Run: headless pygame with SDL's dummy video driver; simulated clock (each Clock.tick advances the game by its frame time, no real sleeping); random seed 0; keys injected as events and as key.get_pressed() state; mouse plan: one left click at the window centre at the start of phase 2, then a move to the lower-right quarter at the start of phase 3.
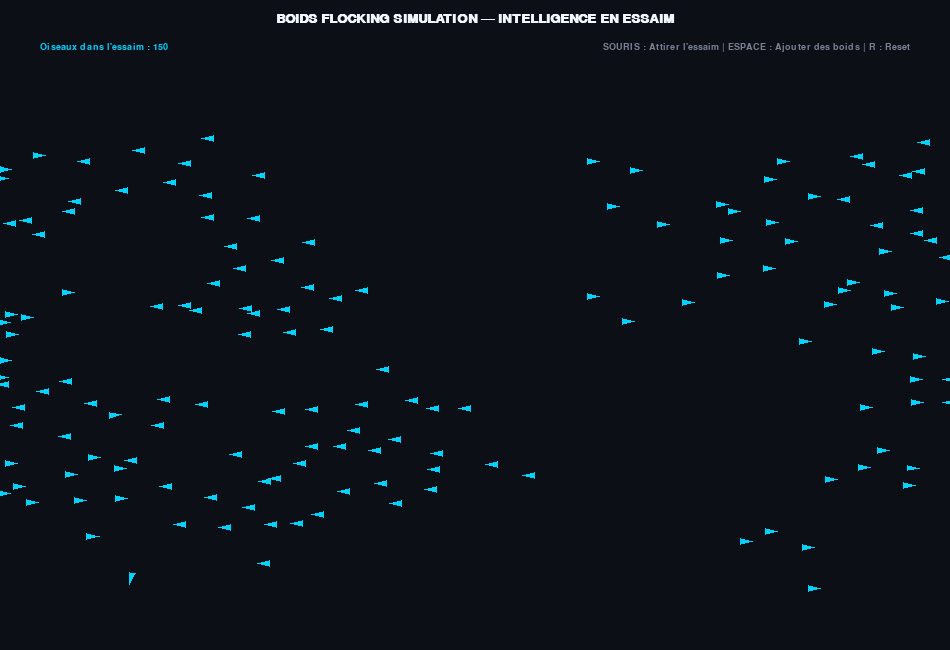
Frame 1 of 4 · flips 1–60 · no input
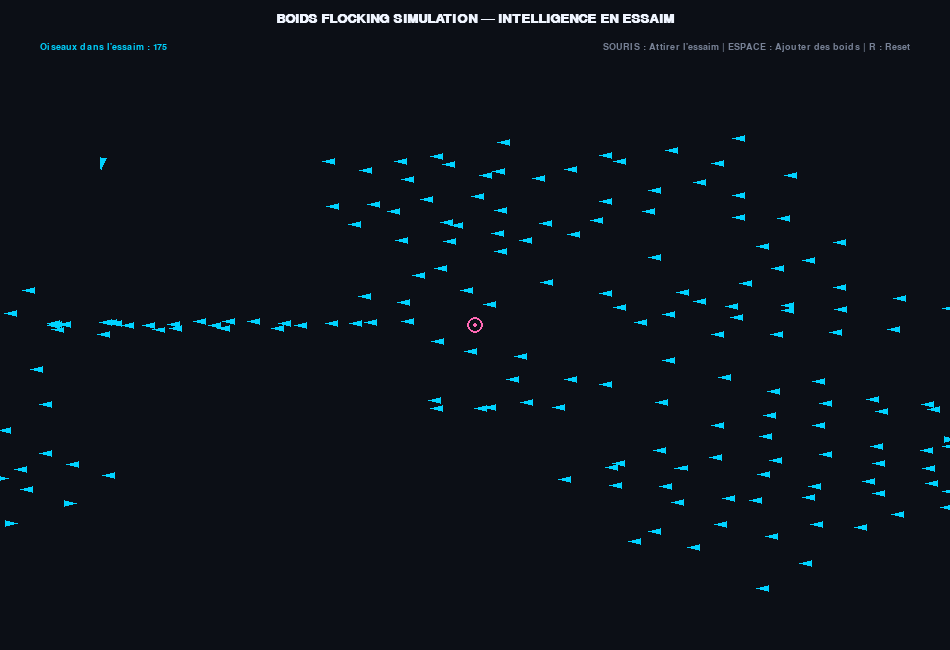
Frame 2 of 4 · flips 61–180 · clicked the window centre · tapped SPACE, RETURN · held RIGHT (→), D
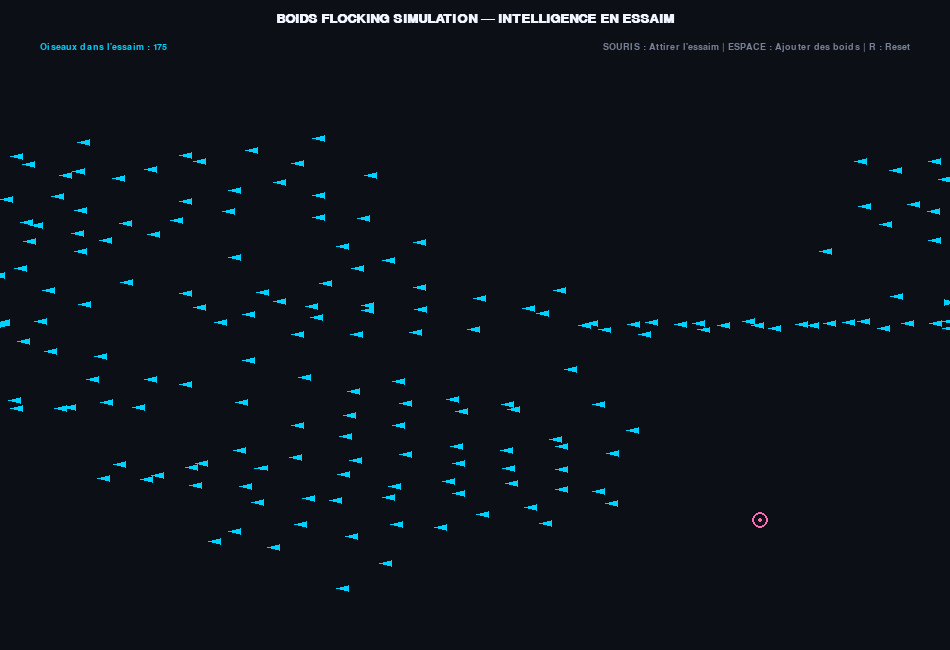
Frame 3 of 4 · flips 181–300 · moved the mouse to the lower-right quarter · held DOWN (↓), S
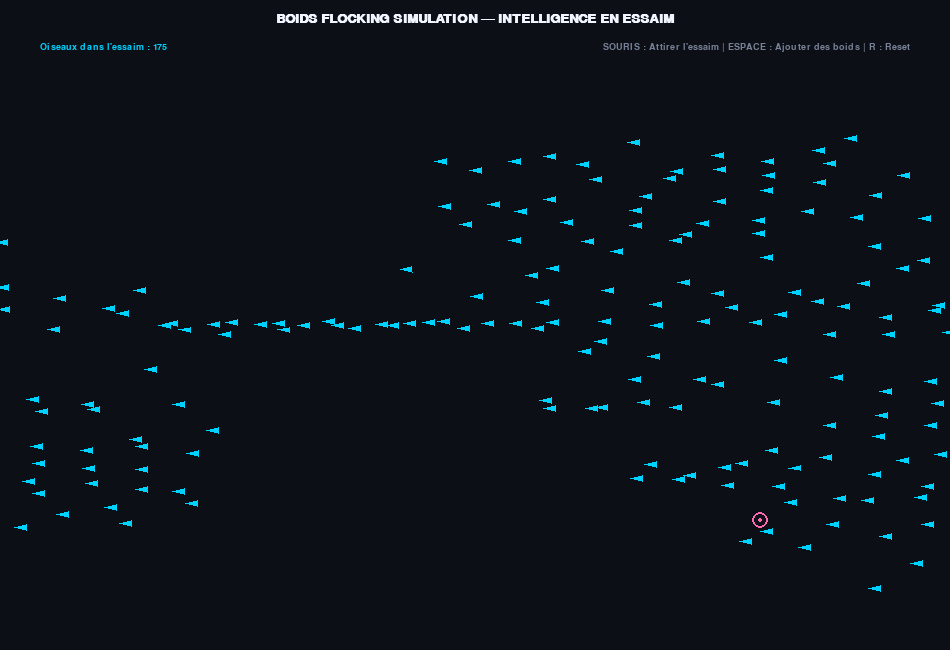
Frame 4 of 4 · flips 301–420 · held LEFT (←), A, UP (↑), W

The pygame program that drew these frames:

import pygame
import random
import math
import sys

pygame.init()

# Dimensions de la fenêtre
WIDTH, HEIGHT = 950, 650
screen = pygame.display.set_mode((WIDTH, HEIGHT))
pygame.display.set_caption("Boids Flocking Simulation & Swarm Intelligence")
clock = pygame.time.Clock()

# Couleurs (Thème Cyber / Néon Sombre)
DARK_BG = (12, 15, 22)
BOID_COLOR = (0, 210, 255)      # Cyan néon pour l'essaim
LEADER_COLOR = (255, 105, 180)  # Rose néon pour la souris / cible
OBSTACLE_COLOR = (50, 65, 85)
TEXT_COLOR = (240, 245, 255)
GRAY = (120, 130, 150)

# Polices
font_medium = pygame.font.SysFont("Arial", 20, bold=True)
font_small = pygame.font.SysFont("Arial", 14)

class Boid:
    def __init__(self, x, y):
        self.x = x
        self.y = y
        angle = random.uniform(0, 2 * math.pi)
        speed = random.uniform(2.0, 4.0)
        self.vx = math.cos(angle) * speed
        self.vy = math.sin(angle) * speed
        self.max_speed = 3.5
        self.max_force = 0.12

    def update(self):
        self.x += self.vx
        self.y += self.vy

        # Gestion des bords (effet tore / passage traversant)
        if self.x < 0: self.x = WIDTH
        elif self.x > WIDTH: self.x = 0
        if self.y < 80: self.y = HEIGHT
        elif self.y > HEIGHT: self.y = 80

    def apply_behavior(self, boids, mouse_pos):
        # 1. Règles des Boids (Séparation, Alignement, Cohésion)
        sep_x, sep_y = 0, 0
        align_vx, align_vy = 0, 0
        cohere_x, cohere_y = 0, 0
        
        neighbor_dist = 50
        count = 0

        for other in boids:
            if other != self:
                dist = math.hypot(self.x - other.x, self.y - other.y)
                if dist < neighbor_dist:
                    # Séparation (éviter la collision)
                    if dist > 0:
                        sep_x += (self.x - other.x) / dist
                        sep_y += (self.y - other.y) / dist
                    # Alignement (partager la même direction)
                    align_vx += other.vx
                    align_vy += other.vy
                    # Cohésion (rester groupés)
                    cohere_x += other.x
                    cohere_y += other.y
                    count += 1

        fx, fy = 0, 0

        if count > 0:
            # Alignement
            align_vx /= count
            align_vy /= count
            # Cohésion
            cohere_x /= count
            cohere_y /= count
            cohere_dx = cohere_x - self.x
            cohere_dy = cohere_y - self.y

            fx += sep_x * 1.5 + align_vx * 0.5 + cohere_dx * 0.03

        # 2. Interaction avec la souris (Attraction si clic, ou fuite légère)
        if mouse_pos[1] > 80:
            dx = mouse_pos[0] - self.x
            dy = mouse_pos[1] - self.y
            dist_mouse = math.hypot(dx, dy)
            if dist_mouse < 200 and dist_mouse > 10:
                # Suivre doucement le curseur
                fx += (dx / dist_mouse) * 0.4

        # Appliquer les forces à la vitesse
        self.vx += fx
        self.vy += fy

        # Limiter la vitesse maximale
        speed = math.hypot(self.vx, self.vy)
        if speed > self.max_speed:
            self.vx = (self.vx / speed) * self.max_speed
            self.vy = (self.vy / speed) * self.max_speed

    def draw(self, surface):
        # Dessiner le boid sous forme de petit triangle orienté
        angle = math.atan2(self.vy, self.vx)
        tip_x = self.x + math.cos(angle) * 8
        tip_y = self.y + math.sin(angle) * 8
        left_x = self.x + math.cos(angle + 2.5) * 5
        left_y = self.y + math.sin(angle + 2.5) * 5
        right_x = self.x + math.cos(angle - 2.5) * 5
        right_y = self.y + math.sin(angle - 2.5) * 5

        pygame.draw.polygon(surface, BOID_COLOR, [(tip_x, tip_y), (left_x, left_y), (right_x, right_y)])

# Initialiser la population (150 oiseaux / boids)
boids = [Boid(random.randint(100, WIDTH - 100), random.randint(150, HEIGHT - 100)) for _ in range(150)]

running = True
while running:
    mouse_pos = pygame.mouse.get_pos()

    for event in pygame.event.get():
        if event.type == pygame.QUIT:
            running = False
        elif event.type == pygame.KEYDOWN:
            if event.key == pygame.K_r:
                boids = [Boid(random.randint(100, WIDTH - 100), random.randint(150, HEIGHT - 100)) for _ in range(150)]
            elif event.key == pygame.K_SPACE:
                # Ajouter de nouveaux boids au clic espace
                for _ in range(25):
                    boids.append(Boid(mouse_pos[0] if mouse_pos[1] > 80 else WIDTH//2, mouse_pos[1] if mouse_pos[1] > 80 else HEIGHT//2))

    # Mettre à jour tous les boids
    for boid in boids:
        boid.apply_behavior(boids, mouse_pos)
        boid.update()

    # --- RENDU GRAPHIQUE ---
    screen.fill(DARK_BG)

    # Dessiner un indicateur de la position de la souris (leader de l'essaim)
    if mouse_pos[1] > 80:
        pygame.draw.circle(screen, LEADER_COLOR, mouse_pos, 8, 2)
        pygame.draw.circle(screen, LEADER_COLOR, mouse_pos, 2)

    # Dessiner tous les boids
    for boid in boids:
        boid.draw(screen)

    # --- HUD ET INSTRUCTIONS ---
    title_txt = font_medium.render("BOIDS FLOCKING SIMULATION — INTELLIGENCE EN ESSAIM", True, TEXT_COLOR)
    screen.blit(title_txt, (WIDTH // 2 - title_txt.get_width() // 2, 12))

    stats_txt = font_small.render(f"Oiseaux dans l'essaim : {len(boids)}", True, BOID_COLOR)
    screen.blit(stats_txt, (40, 42))

    inst_txt = font_small.render("SOURIS : Attirer l'essaim | ESPACE : Ajouter des boids | R : Reset", True, GRAY)
    screen.blit(inst_txt, (WIDTH - inst_txt.get_width() - 40, 42))

    pygame.display.flip()
    clock.tick(60)

pygame.quit()
sys.exit()
